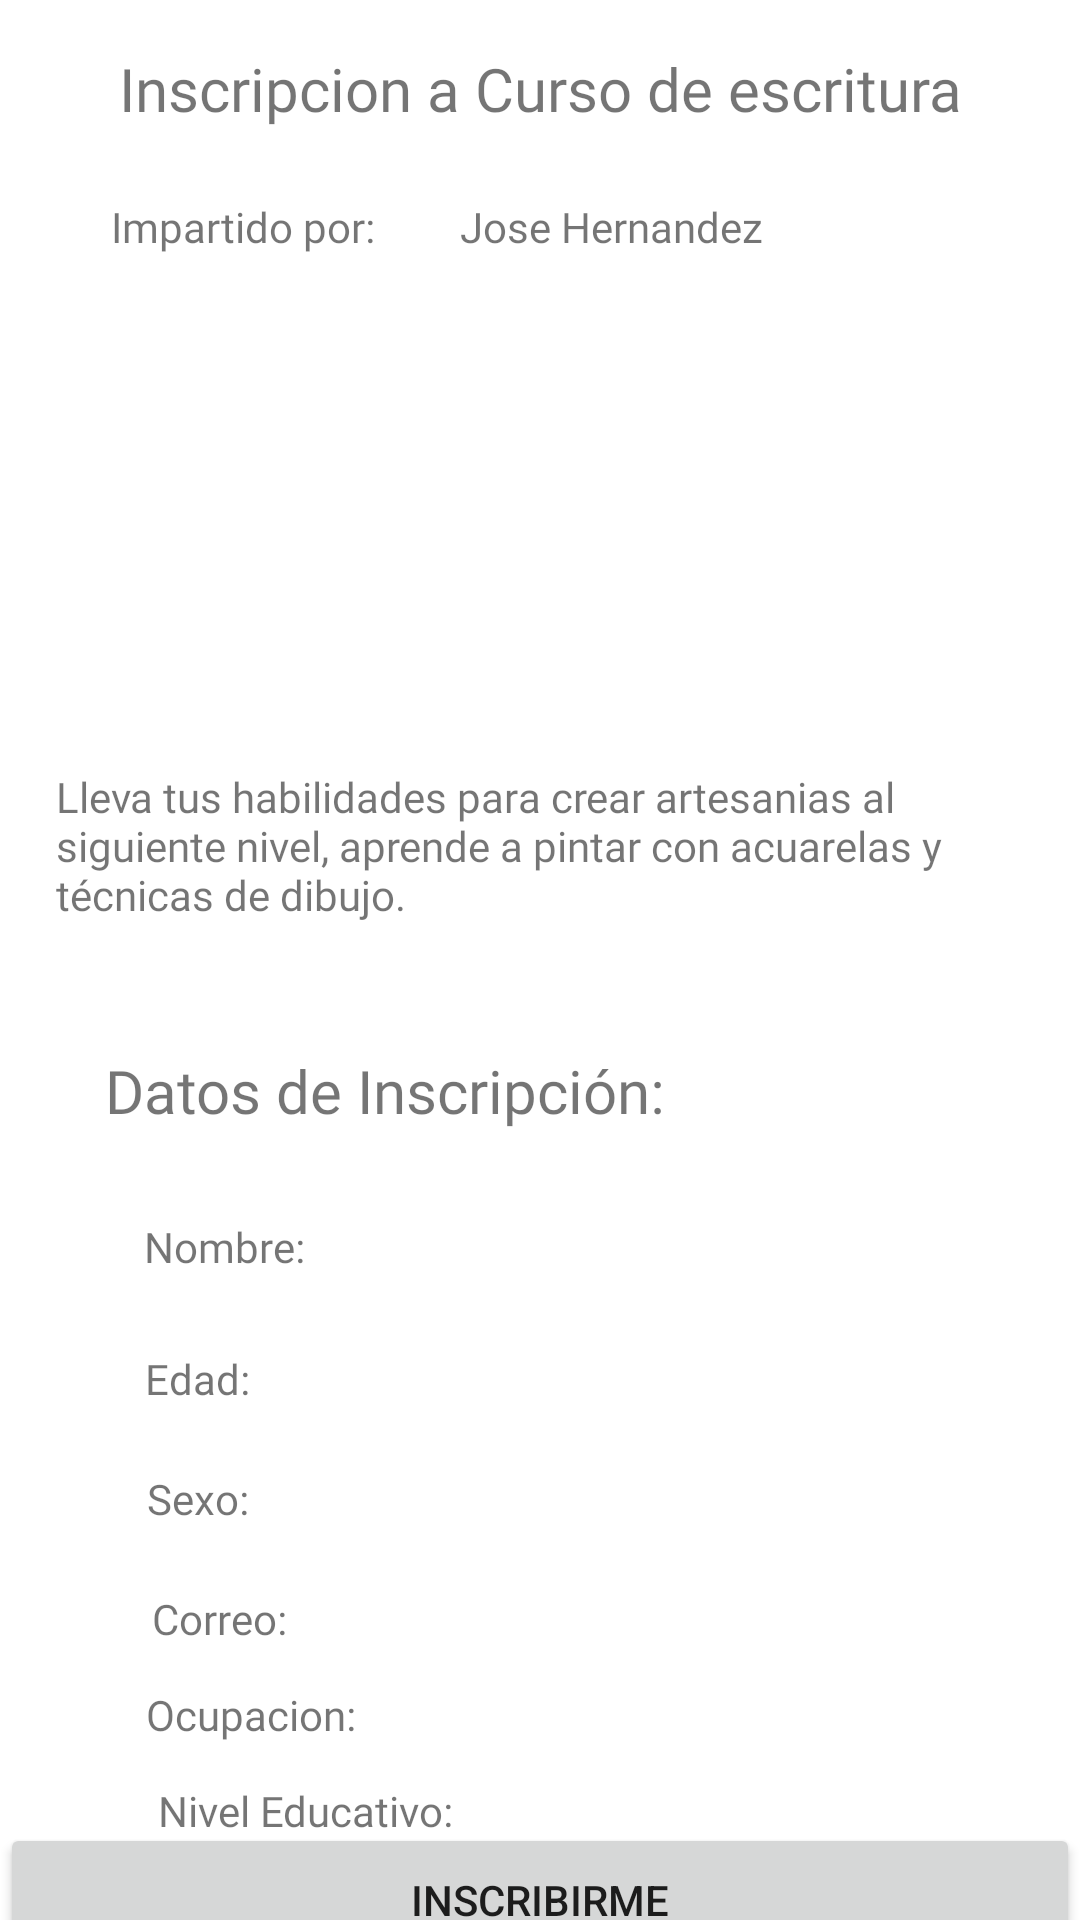

Android layout source for this screen:
<!-- AndroidManifest.xml: application theme Theme.RobertoRuizApp -->
<!-- res/layout/fragmento_inscripcion.xml -->
<?xml version="1.0" encoding="utf-8"?>
<androidx.constraintlayout.widget.ConstraintLayout xmlns:android="http://schemas.android.com/apk/res/android"
    android:id="@+id/Inscripcion"
    xmlns:app="http://schemas.android.com/apk/res-auto"
    xmlns:tools="http://schemas.android.com/tools"
    android:layout_width="match_parent"
    android:layout_height="match_parent"
    tools:layout_editor_absoluteX="12dp"
    tools:layout_editor_absoluteY="0dp">

    <TextView
        android:id="@+id/correo"
        android:layout_width="wrap_content"
        android:layout_height="wrap_content"
        android:layout_marginTop="200dp"
        android:fontFamily="@font/roboto"
        android:text="Correo:"
        app:layout_constraintEnd_toEndOf="parent"
        app:layout_constraintHorizontal_bias="0.161"
        app:layout_constraintStart_toStartOf="parent"
        app:layout_constraintTop_toBottomOf="@+id/texto_curso" />

    <ImageView
        android:id="@+id/imagen"
        android:layout_width="405dp"
        android:layout_height="160dp"
        android:layout_marginTop="88dp"
        app:layout_constraintEnd_toEndOf="parent"
        app:layout_constraintStart_toStartOf="parent"
        app:layout_constraintTop_toTopOf="parent"
        app:srcCompat="@drawable/escritura" />

    <TextView
        android:id="@+id/Titulo"
        android:layout_width="339dp"
        android:layout_height="49dp"
        android:layout_marginTop="16dp"
        android:fontFamily="@font/roboto_slab"
        android:gravity="center_horizontal"
        android:text="Inscripcion a Curso de escritura"
        android:textSize="20sp"
        app:layout_constraintEnd_toEndOf="parent"
        app:layout_constraintStart_toStartOf="parent"
        app:layout_constraintTop_toTopOf="parent" />

    <TextView
        android:id="@+id/nombre_ponente"
        android:layout_width="wrap_content"
        android:layout_height="wrap_content"
        android:layout_marginStart="7dp"
        android:layout_marginTop="8dp"
        android:layout_marginBottom="3dp"
        android:fontFamily="@font/roboto"
        android:text="Jose Hernandez"
        app:layout_constraintBottom_toTopOf="@+id/imagen"
        app:layout_constraintEnd_toEndOf="parent"
        app:layout_constraintHorizontal_bias="0.165"
        app:layout_constraintStart_toEndOf="@+id/Ponente_t"

        app:layout_constraintTop_toBottomOf="@+id/Titulo"
        app:layout_constraintVertical_bias="1.0" />

    <TextView
        android:id="@+id/Ponente_t"
        android:layout_width="wrap_content"
        android:layout_height="wrap_content"
        android:layout_marginTop="8dp"
        android:layout_marginBottom="3dp"
        android:fontFamily="@font/roboto"
        android:text="Impartido por:"
        app:layout_constraintBottom_toTopOf="@+id/imagen"
        app:layout_constraintEnd_toEndOf="parent"
        app:layout_constraintHorizontal_bias="0.136"
        app:layout_constraintStart_toStartOf="parent"
        app:layout_constraintTop_toBottomOf="@+id/Titulo"
        app:layout_constraintVertical_bias="1.0" />

    <TextView
        android:id="@+id/texto_curso"
        android:layout_width="323dp"
        android:layout_height="74dp"
        android:layout_marginTop="8dp"
        android:fontFamily="@font/roboto"
        android:text="Lleva tus habilidades para crear artesanias al siguiente nivel, aprende a pintar con acuarelas y técnicas de dibujo."
        app:layout_constraintEnd_toEndOf="parent"
        app:layout_constraintStart_toStartOf="parent"
        app:layout_constraintTop_toBottomOf="@+id/imagen" />

    <TextView
        android:id="@+id/pi_sexo"
        android:layout_width="wrap_content"
        android:layout_height="wrap_content"
        android:layout_marginTop="160dp"
        android:fontFamily="@font/roboto"
        android:text=""
        app:layout_constraintEnd_toEndOf="parent"
        app:layout_constraintHorizontal_bias="0.128"
        app:layout_constraintStart_toEndOf="@+id/name3"
        app:layout_constraintTop_toBottomOf="@+id/texto_curso" />

    <TextView
        android:id="@+id/pi_nombre"
        android:layout_width="wrap_content"
        android:layout_height="wrap_content"
        android:layout_marginTop="76dp"
        android:fontFamily="@font/roboto"
        android:text=""
        app:layout_constraintEnd_toEndOf="parent"
        app:layout_constraintHorizontal_bias="0.216"
        app:layout_constraintStart_toEndOf="@+id/name1"
        app:layout_constraintTop_toBottomOf="@+id/texto_curso"
        app:layout_constraintVertical_chainStyle="packed" />

    <TextView
        android:id="@+id/name2"
        android:layout_width="wrap_content"
        android:layout_height="wrap_content"
        android:layout_marginTop="120dp"
        android:fontFamily="@font/roboto"
        android:text="Edad:"
        app:layout_constraintEnd_toEndOf="parent"
        app:layout_constraintHorizontal_bias="0.149"
        app:layout_constraintStart_toStartOf="parent"
        app:layout_constraintTop_toBottomOf="@+id/texto_curso" />


    <TextView
        android:id="@+id/ocupacion"
        android:layout_width="wrap_content"
        android:layout_height="wrap_content"
        android:layout_marginTop="232dp"
        android:fontFamily="@font/roboto"
        android:text="Ocupacion:"
        app:layout_constraintEnd_toEndOf="parent"
        app:layout_constraintHorizontal_bias="0.168"
        app:layout_constraintStart_toStartOf="parent"
        app:layout_constraintTop_toBottomOf="@+id/texto_curso" />

    <TextView
        android:id="@+id/pi_academico"
        android:layout_width="wrap_content"
        android:layout_height="wrap_content"
        android:layout_marginTop="264dp"
        android:fontFamily="@font/roboto"
        android:text=""
        app:layout_constraintEnd_toEndOf="parent"
        app:layout_constraintHorizontal_bias="0.072"
        app:layout_constraintStart_toEndOf="@+id/name5"
        app:layout_constraintTop_toBottomOf="@+id/texto_curso" />

    <TextView
        android:id="@+id/name5"
        android:layout_width="wrap_content"
        android:layout_height="wrap_content"
        android:layout_marginTop="264dp"
        android:fontFamily="@font/roboto"
        android:text="Nivel Educativo:"
        app:layout_constraintEnd_toEndOf="parent"
        app:layout_constraintHorizontal_bias="0.201"
        app:layout_constraintStart_toStartOf="parent"
        app:layout_constraintTop_toBottomOf="@+id/texto_curso" />

    <TextView
        android:id="@+id/pi_ocupacion"
        android:layout_width="wrap_content"
        android:layout_height="wrap_content"
        android:layout_marginTop="232dp"
        android:fontFamily="@font/roboto"
        android:text=""
        app:layout_constraintEnd_toEndOf="parent"
        app:layout_constraintHorizontal_bias="0.205"
        app:layout_constraintStart_toEndOf="@+id/ocupacion"
        app:layout_constraintTop_toBottomOf="@+id/texto_curso" />

    <TextView
        android:id="@+id/pi_correo"
        android:layout_width="wrap_content"
        android:layout_height="wrap_content"
        android:layout_marginTop="200dp"
        android:fontFamily="@font/roboto"
        android:text=""
        app:layout_constraintEnd_toEndOf="parent"
        app:layout_constraintHorizontal_bias="0.25"
        app:layout_constraintStart_toEndOf="@+id/correo"
        app:layout_constraintTop_toBottomOf="@+id/texto_curso" />


    <TextView
        android:id="@+id/name1"
        android:layout_width="wrap_content"
        android:layout_height="wrap_content"
        android:layout_marginTop="76dp"
        android:fontFamily="@font/roboto"
        android:text="Nombre:"
        app:layout_constraintEnd_toEndOf="parent"
        app:layout_constraintHorizontal_bias="0.157"
        app:layout_constraintStart_toStartOf="parent"
        app:layout_constraintTop_toBottomOf="@+id/texto_curso" />

    <TextView
        android:id="@+id/name3"
        android:layout_width="wrap_content"
        android:layout_height="wrap_content"
        android:layout_marginTop="160dp"
        android:fontFamily="@font/roboto"
        android:text="Sexo:"
        app:layout_constraintEnd_toEndOf="parent"
        app:layout_constraintHorizontal_bias="0.15"
        app:layout_constraintStart_toStartOf="parent"
        app:layout_constraintTop_toBottomOf="@+id/texto_curso" />

    <TextView
        android:id="@+id/pi_edad"
        android:layout_width="wrap_content"
        android:layout_height="wrap_content"
        android:layout_marginTop="120dp"
        android:fontFamily="@font/roboto"
        android:text=""
        app:layout_constraintEnd_toEndOf="parent"
        app:layout_constraintHorizontal_bias="0.07"
        app:layout_constraintStart_toEndOf="@+id/name2"
        app:layout_constraintTop_toBottomOf="@+id/texto_curso" />

    <TextView
        android:id="@+id/mis_datos"
        android:layout_width="266dp"
        android:layout_height="34dp"
        android:layout_marginTop="20dp"
        android:fontFamily="@font/roboto_slab"
        android:text="Datos de Inscripción:"
        android:textSize="20sp"
        app:layout_constraintEnd_toEndOf="parent"
        app:layout_constraintHorizontal_bias="0.374"
        app:layout_constraintStart_toStartOf="parent"
        app:layout_constraintTop_toBottomOf="@+id/texto_curso" />

    <Button
        android:id="@+id/button"
        android:layout_width="0dp"
        android:padding="16dp"
        android:layout_height="wrap_content"
        android:text="Inscribirme"
        app:layout_constraintBottom_toBottomOf="parent"
        app:layout_constraintEnd_toEndOf="parent"
        app:layout_constraintHorizontal_bias="0.496"
        app:layout_constraintStart_toStartOf="parent"
        app:layout_constraintTop_toBottomOf="@+id/pi_academico"
        app:layout_constraintVertical_bias="0.228" />

</androidx.constraintlayout.widget.ConstraintLayout>
<!-- resources referenced by this layout -->
<resources>
  <style name="Theme.RobertoRuizApp" parent="Theme.MaterialComponents.DayNight.DarkActionBar">
          
          <item name="colorPrimary">@color/purple_500</item>
          <item name="colorPrimaryVariant">@color/purple_700</item>
          <item name="colorOnPrimary">@color/white</item>
          
          <item name="colorSecondary">@color/teal_200</item>
          <item name="colorSecondaryVariant">@color/teal_700</item>
          <item name="colorOnSecondary">@color/black</item>
          
          <item name="android:statusBarColor">?attr/colorPrimaryVariant</item>
          
      </style>
  <color name="purple_500">#FF6200EE</color>
  <color name="purple_700">#FF3700B3</color>
  <color name="white">#FFFFFFFF</color>
  <color name="teal_200">#FF03DAC5</color>
  <color name="teal_700">#FF018786</color>
  <color name="black">#FF000000</color>
</resources>
